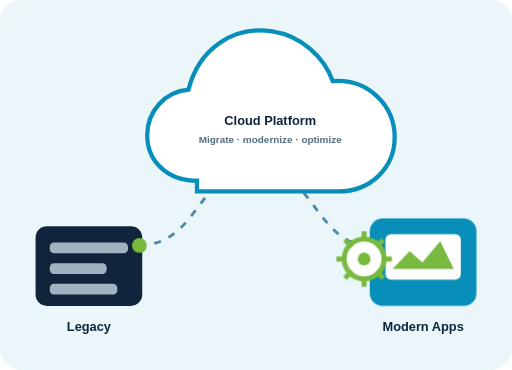
t = 0.00 s
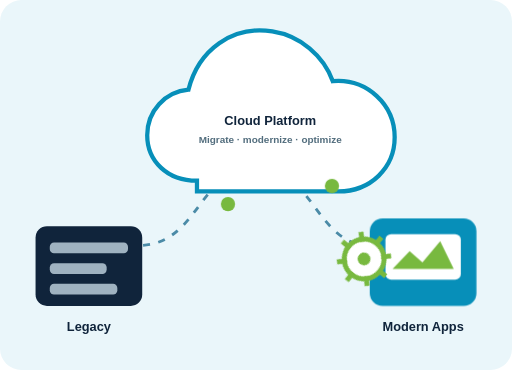
t = 2.50 s
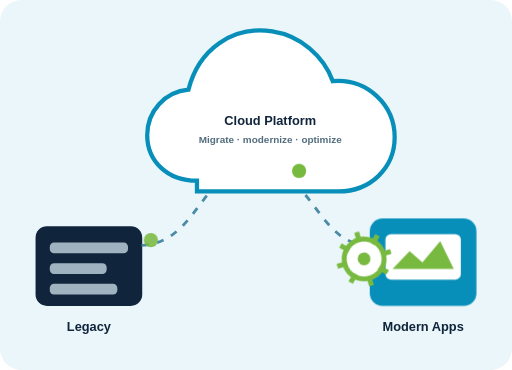
t = 3.20 s
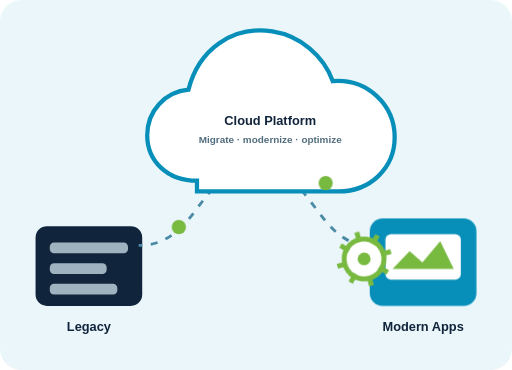
t = 4.95 s
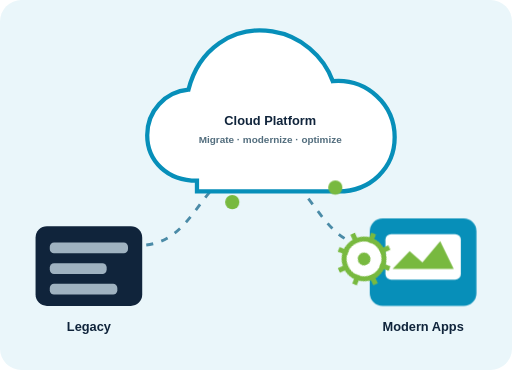
t = 6.53 s
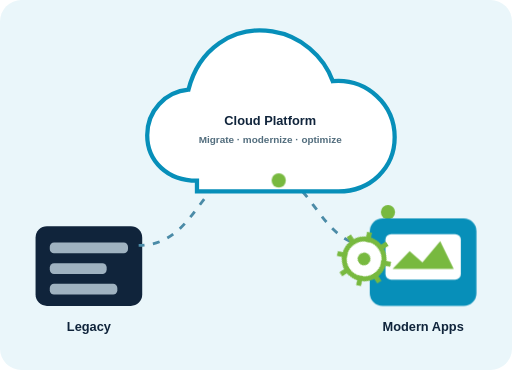
t = 8.10 s

The animated SVG that drew these frames (rendered in a browser with its animation timeline set to each time). Animation: 3 CSS @keyframes rules; one cycle of 9.50 s, repeats indefinitely.

<svg xmlns="http://www.w3.org/2000/svg" viewBox="0 0 720 520" role="img" aria-labelledby="t d"><title id="t">Animated cloud transformation illustration</title><desc id="d">Data packets move from legacy systems through a cloud platform to modern applications.</desc><style>.bg{fill:#eaf6fa}.cloud{fill:#fff;stroke:#078fb9;stroke-width:6}.legacy{fill:#10243b}.modern{fill:#078fb9}.line{fill:none;stroke:#4b8ba7;stroke-width:4;stroke-dasharray:10 12;animation:dash 3s linear infinite}.packet{fill:#78b93f;animation:travel 4s ease-in-out infinite}.p2{animation-delay:1.25s}.p3{animation-delay:2.5s}.gear{transform-origin:512px 364px;animation:spin 7s linear infinite}.txt{font:700 18px Arial,sans-serif;fill:#10243b;text-anchor:middle}.small{font:600 14px Arial,sans-serif;fill:#526d7d;text-anchor:middle}@keyframes dash{to{stroke-dashoffset:-60}}@keyframes travel{0%,10%{transform:translate(0,0);opacity:0}20%{opacity:1}50%{transform:translate(225px,-105px)}80%{opacity:1}90%,100%{transform:translate(450px,0);opacity:0}}@keyframes spin{to{transform:rotate(360deg)}}@media(prefers-reduced-motion:reduce){*{animation:none!important}}</style><rect class="bg" width="720" height="520" rx="30"/><rect class="legacy" x="50" y="318" width="150" height="112" rx="16"/><rect x="70" y="341" width="110" height="15" rx="6" fill="#9fb2c0"/><rect x="70" y="370" width="80" height="15" rx="6" fill="#9fb2c0"/><rect x="70" y="399" width="95" height="15" rx="6" fill="#9fb2c0"/><text class="txt" x="125" y="465">Legacy</text><path class="line" d="M195 345C280 345 280 235 360 235S445 345 520 345"/><path class="cloud" d="M277 254c-42 0-70-28-70-64 0-34 25-61 58-64 14-56 62-91 118-82 39 6 72 34 85 70 48-4 87 33 87 79 0 43-34 76-79 76H277z"/><text class="txt" x="380" y="176">Cloud Platform</text><text class="small" x="380" y="201">Migrate · modernize · optimize</text><circle class="packet" cx="196" cy="345" r="10"/><circle class="packet p2" cx="196" cy="345" r="10"/><circle class="packet p3" cx="196" cy="345" r="10"/><rect class="modern" x="520" y="307" width="150" height="123" rx="18"/><rect x="542" y="329" width="106" height="64" rx="8" fill="#fff"/><path d="M552 378l24-25 18 16 25-30 19 39z" fill="#78b93f"/><g class="gear"><circle cx="512" cy="364" r="28" fill="#fff" stroke="#78b93f" stroke-width="7"/><circle cx="512" cy="364" r="9" fill="#78b93f"/><path d="M512 325v14M512 389v14M473 364h14M537 364h14M485 337l10 10M529 381l10 10M539 337l-10 10M495 381l-10 10" stroke="#78b93f" stroke-width="7"/></g><text class="txt" x="595" y="465">Modern Apps</text></svg>
